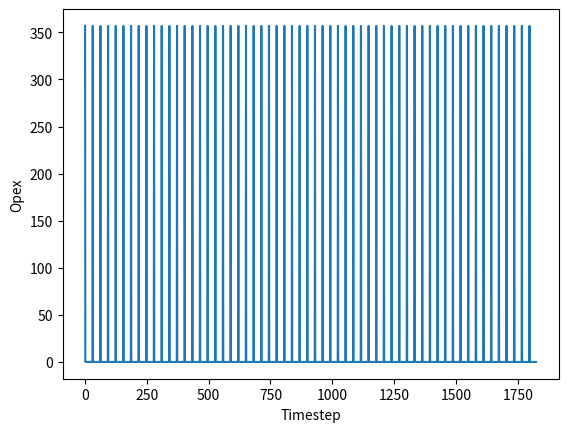

Python code for this plot:
"""
    Economic Model for VF
    Created on 30 March 2020
    Author: Francis Baumont De Oliveira
    Contact: sgfbaumo@liv.ac.uk
"""


# ========= IMPORT LIBRARIES ======= #
import numpy as np
import math
import matplotlib.pyplot as plt
import datetime


# ==========  GLOBAL VARIABLES ====== #

#Time parameters
YEARLY_TO_MONTHLY_31 = 11.77
DAYS_IN_MONTH = 31
DAYS_IN_YEAR = 365
WEEKS_IN_YEAR = 52
DAYS_IN_WEEK = 7
DAYS_IN_QUARTER = 112

ROI_THRESHOLD = -5 # Below this Number indicates Bankruptcy

GROWING_AREA_RATIO_TO_TOTAL = 0.5

# =========== CREATION OF TIME SERIES

num_days = 3660   # Days of simulation
days_timeseries = [i for i in range(num_days + 1)]  #  Creation of a timeseries for days
num_years = math.floor(num_days / 365)  #  Years of Simulation

# ====== USER INPUTS ======== #

yield_required = 9000 #Annual yield (kg)
harvest_weight = 0.1 # 100g of lettuce
land_area = 200
crop_price = 10 # £ per kg
crops_per_area = 20 # per sq-m of growbed
no_of_tiers = 15

# Capital Expenditure

def calc_capex(land_area):
    '''
    PP. 51 of Plant Factory
    Initial cost including necessary facilities (15 tiers, 50cm distance between tiers)
    $4000 USD per sq-m x 0.8 for £
    '''
    capex = 4000*0.8*land_area
    return capex

# Annual Productivity
def calc_yield(land_area, GROWING_AREA_RATIO_TO_TOTAL, no_of_tiers, crops_per_area):
    '''
    PP. 51 of Plant Factory
    3000 lettuce heads per sq-m per year (80-100g fresh weight)
    20 plants per sq-m (culture bed) x 15 tiers x 0.9 ratio salable
    x 0.5 effective floor ratio of tiers to total floor area
    50% of floor area used for operations, walkway, seedlings, production
    equipment.
    12-15 days to harvest
    20-22 days seed to seedling
    '''
    yield_potential = land_area * GROWING_AREA_RATIO_TO_TOTAL\
                      * crops_per_area * no_of_tiers * harvest_weight
    return yield_potential

# =========== OVERALL FIXED COSTS ========== #

# Depreciation of building and facilities

# Tax or Rent of Land/Building

# Insurance

# Basic Salaries

# Basic Charges for Electricity and Municipal Water


# ==========  ACTIVITIES ====== #

'''
    Cost Components from PP.52 Plant Factory
    Labour : 25-30%
    Electricity: 25-30%
    Depreciation: 25-35%
    Logistics: 9.8%
    Consumables: 7.6%
    Seeds: 2.1%
    Other: 11%
'''

# --------- PURCHASING CONSUMABLES ------- #

# CLEANING SUPPLIES - FIXED COST

# SEEDS - VARIABLE COST

def calc_seeds(land_area):
    '''
    Seeds typically account for 2.1% production costs
    PP. 51 of Plant Factory
    3000 lettuce heads per sq-m per year (80-100g fresh weight)
    20 plants per sq-m (culture bed) x 15 tiers x 0.9 ratio salable
    x 0.5 effective floor ratio of tiers to total floor area
    50% of floor area used for operations, walkway, seedlings, production
    equipment.
    12-15 days to harvest
    20-22 days seed to seedling
    '''
    qty_of_seeds = yield_potential/harvest_weight # annual qty of seeds required
    seeds_cost = qty_of_seeds * 0.01
    return seeds_cost

# PACKAGING - VARIABLE COST

"""
    Consumables typically account for 7.5% production costs
"""

# SUBSTRATE - VARIABLE COST

# NUTRIENTS - VARIABLE COST

# CO2 - VARIABLE COST

# PEST MANAGEMENT - VARIABLE COST

# --------- SOWING AND PROPAGATION ------- #

# CLEANING & SYSTEM MAINTENANCE - FIXED COST

# WATER & ENERGY - FIXED COST

# DEPRECIATION - FIXED COST

# LABOUR - VARIABLE COST


# --------- GROWING ------- #

# UTILITIES -
"""
    Electricity typically accounts for 21% of Production costs PP.52 Plant Factory
"""



def calc_utilities(yield_potential):  # Energy and Water
    water_consumption = yield_potential*1
    energy_consumption = yield_potential*1
    utilities_annual = water_consumption * energy_consumption
    return utilities_annual

# LABOUR

def calc_labour(yield_potential):
    """
            Labour Costs Formaula
            Notes
            ------
                Direct farm labour cost = Number of staff working full-time x wages x 30 hours
                Generalisation if statement on farm labour required if unknown
    """

    farm_hours = yield_potential*0.2
    labour_cost = farm_hours * 7 # wage
    return labour_cost

# DEPRECIATION
'''
    The economic life period for calculating the depreciation differs from country to country. 
    In Japan, it is 15 years for the PFAL building, 10 years for the facilities, and 5 years 
    for the LED lamps.
    
    Typically accounts for 21% of Production costs
'''

# EXPECTED YIELDS

def calc_expected_yield(yield_potential):
    yield_rate = 0.97 # Ratio of marketable plants produced by divided by no. of seeds transplanted
    expected_yield = yield_potential * yield_rate
    return expected_yield

# --------- HARVESTING AND PACKAGING ------- #

# LABOUR - Variable costs

# CLEANING & SYSTEM MAINTENANCE - Variable costs

# WASTE MANAGEMENT

# --------- PACKING AND DELIVERY ------- #

# DELIVERY LABOUR / OUTSOURCING FEES

"""
Packing and Delivery Typically 6-8% of production cost when near City 
12% when outside city PP.52 of Plant Factory
"""

"""
Logistics typically accounts for 9.8% PP.52 of Plant Factory
"""

# VEHICLE MAINTENANCE AND INSURANCE

# COMPLIANCE

# --------- SALES & MARKETING ------- #

# MARKETING COSTS

# OFFICE EXPENSES

# ==================== FINANCES ================ #

# OpEx Time series

'''The component costs for electricity, labor,
   depreciation, and others of the PFAL using fluorescent (FL) lamps
    in Japan accounted for, on average, 25% e 30%, 25% e 30%, 25% e 35%, 
    and 20%, respectively. 
    '''

def calc_cogs(yield_potential):
    '''
    seeds_cost + nutrients_cost + co2_cost + (labour_cost * 50) + packaging costs + media costs
    '''
    cogs_annual = yield_potential*2
    return cogs_annual

def calc_cogs_time_series(days, cogs_annual):
    """
        Cost of Goods Sold Formula
        Notes
        -----
            Can adjust for days/weekly/monthly/annually in the future - ASSUMED: CONSUMABLES PURCHASED MONTHLY
    """
    cogs_time_series = []
    for i in range(days):
        if i % DAYS_IN_MONTH == 0:
            cogs_time_series.append(cogs_annual / YEARLY_TO_MONTHLY_31)
        else:
            cogs_time_series.append(0)
    return cogs_time_series


def calc_opex_time_series(days, labour_cost, utilities):
    """
    Can adjust for days/weekly/monthly/annually in the future - ASSUMED: CONSUMABLES PURCHASED QUARTERLY
    Operations = Bill Growth Lights + Bill Environmental Control + Bill Misc Energy + Water Bill + Salary Cost + Maintenance Cost +
    Distribution cost - Reduction from Renewable Energy

    """
    opex_time_series = []
    for i in range(days):
        opex = 0
        if i % DAYS_IN_MONTH == 0:
            opex += (labour_cost / YEARLY_TO_MONTHLY_31) + (utilities / YEARLY_TO_MONTHLY_31)
        if i % DAYS_IN_YEAR == 0:
            opex += 0
        opex_time_series.append(opex)
    return opex_time_series


# Sales (ANNUALLY)

def calc_sales(expected_yield):  # per year
    sales = expected_yield*15 # £15 per kilo
    return sales


def calc_revenue_time_series(days, sales):
    revenue_time_series = []
    for i in range(days):
        revenue = 0
        if i % DAYS_IN_WEEK == 0:
            revenue += (sales/WEEKS_IN_YEAR)  # sales across 365 days of the year
        revenue_time_series.append(revenue)

    return revenue_time_series

# Profit
def calc_profit_time_series(opex_time_series, cogs_time_series, revenue_time_series):
    opex = np.asarray(opex_time_series)
    cogs = np.asarray(cogs_time_series)
    revenue = np.asarray(revenue_time_series)
    profit_time_series = revenue - cogs - opex
    return profit_time_series

# Loan
def calc_loan_repayment(capex, days):
    # Pay back over 5 years (no interest)
    monthly_loan_repayment = (capex/YEARLY_TO_MONTHLY_31)*5
    loan_time_series = []
    for i in range(days):
        repayment = 0
        if i % DAYS_IN_MONTH == 0:
            repayment = monthly_loan_repayment
        loan_time_series.append(repayment)
    return loan_time_series

# Tax
def calc_tax(days, profit_time_series):
    """Returns tax as daily series"""
    tax_time_series = []
    for i in range(days):
        if i % 365 == 0:
            tax_time_series.append(profit_time_series[364]*0.2)  # sales across 365 days of the year
        else:
            tax_time_series.append(0)
        tax = np.asarray(tax_time_series)
    return tax


# Post-tax profit
def calc_post_profit(profit_time_series, loan_repayments, tax):
    post_profit_time_series = profit_time_series - loan_repayments - tax
    return post_profit_time_series

def calc_post_profit_annual_series(post_profit_time_series, years):
    post_profit = np.cumsum(post_profit_time_series)
    profit_series = [0]

    for i in range(years):
        profit_series.append(post_profit[years * DAYS_IN_YEAR] - post_profit[(years * DAYS_IN_YEAR) - DAYS_IN_YEAR])

    profit_annual_series = np.asarray(profit_series)
    return profit_annual_series

# Return on Investment - Annually
def calc_roi(profit_annual_series, capex):
    roi = (profit_annual_series/capex) * 100
    return roi

# Probability of Bankruptcy
def calc_probability_of_bankruptcy(roi, ROI_THRESHOLD, years):
    PBS =[0] # Probability of Bankruptcy series

    for i in range(years):
        if ROI_THRESHOLD > roi[i]:
            probability_of_bankruptcy = 1
            PBS.append(probability_of_bankruptcy)
        else:
            PBS.append(0)
    return PBS

#Script for ROI Estimation
# Calculate initial state
capex = calc_capex(land_area)
yield_potential = calc_yield(land_area, GROWING_AREA_RATIO_TO_TOTAL, no_of_tiers, crops_per_area)
# calculate total variable quantities based on initial state
cogs_annual = calc_cogs(yield_potential)
utilities = calc_utilities(yield_potential)
labour = calc_labour(yield_potential)
expected_yield = calc_expected_yield(yield_potential)
sales = calc_sales(expected_yield)
# calculate derived quantities time series based on calculated quantities
cogs_time_series = calc_cogs_time_series(num_days, cogs_annual)
opex_time_series = calc_opex_time_series(num_days, labour, utilities)
revenue_time_series = calc_revenue_time_series(num_days, sales)
loan_time_series = calc_loan_repayment(capex, num_days)
# calculate derived metrics from base quantities
profit_time_series = calc_profit_time_series(opex_time_series, cogs_time_series, revenue_time_series)
tax_time_series = calc_tax(num_days, profit_time_series)
post_profit_time_series = calc_post_profit(profit_time_series, loan_time_series, tax_time_series)
profit_annual_series = calc_post_profit_annual_series(post_profit_time_series, num_years)
# final metrics
roi = calc_roi(profit_annual_series, capex)
PBS = calc_probability_of_bankruptcy(roi, ROI_THRESHOLD, num_years)





def update_cogs(states, step):
    """Calculates cogs at this step

    Notes
    -----
    seeds_cost + nutrients_cost + co2_cost + (labour_cost * 50) + packaging costs + media costs
    
    Can adjust for days/weekly/monthly/annually in the future - ASSUMED: CONSUMABLES PURCHASED MONTHLY
    """
    cogs_annual = states['initial_state']['yield_potential'] * 2
    cogs_monthly = cogs_annual / YEARLY_TO_MONTHLY_31
    if step % DAYS_IN_MONTH == 0:
        states['cogs'][step] = cogs_monthly


def update_labour(states, step):
    """Calculates labour at this step
    
    Notes
    ------
    Direct farm labour cost = Number of staff working full-time x wages x 30 hours
    Generalisation if statement on farm labour required if unknown
    """
    farm_hours = states['initial_state']['yield_potential']  * 0.2
    wage = 7
    labour_annual = farm_hours * wage
    labour_monthly = labour_annual / YEARLY_TO_MONTHLY_31
    if step % DAYS_IN_MONTH == 0:
        states['labour'][step] = labour_monthly


def update_utilities(states, step):
    """Calculates utilities at this step
    """
    water_consumption = states['initial_state']['yield_potential'] 
    energy_consumption = states['initial_state']['yield_potential'] 
    utilities_annual = water_consumption * energy_consumption
    utilties_monthly = utilities_annual / YEARLY_TO_MONTHLY_31
    if step % DAYS_IN_MONTH == 0:
        states['utilities'][step] = utilties_monthly



def setup_simulation(num_timesteps, timestep):
    """Sets up the data structure for the simulation"""
    states = {
        'initial_state' : None,
        'num_timesteps' : num_timesteps,
        'timestep' : timestep,
        'cogs' : np.zeros(num_timesteps, dtype=float),
        'labour' : np.zeros(num_timesteps, dtype=float),
        'utilities' : np.zeros(num_timesteps, dtype=float),
        'opex' : np.zeros(num_timesteps, dtype=float),
        'revenue' : np.zeros(num_timesteps, dtype=float),
        'loan_repayments' : np.zeros(num_timesteps, dtype=float),
        'tax_payments' : np.zeros(num_timesteps, dtype=float),
        'yield' : np.zeros(num_timesteps, dtype=float),
        'sales' : np.zeros(num_timesteps, dtype=float),
    }
    return states


def set_initial_state(states, user_inputs):
    """Calculates initial parameters that won't change during the simulation"""
    initial_state = {}
    initial_state['capex']  = calc_capex(user_inputs['land_area'])
    initial_state['yield_potential'] = calc_yield(user_inputs['land_area'],
                                           user_inputs['growing_area_ratio_to_total'],
                                           user_inputs['no_of_tiers'],
                                           user_inputs['crops_per_area'])
    states['initial_state'] = initial_state

def update_states(states, step):
    """ Updates each quantity that changes with a timestep"""
    update_cogs(states, step)
    update_utilities(states, step)
    update_labour(states, step)


def calculate_opex(metrics, states):
    metrics['opex'] = states['utilities'] = states['labour']


def calculate_metrics(states):
    metrics = {
        'num_timesteps' : states['num_timesteps'],
     }
    calculate_opex(metrics, states)
    return metrics


def plot(metrics):
    x_axis = [i for i in range(metrics['opex'].size)]
    plt.plot(x_axis, metrics['opex'])
    plt.xlabel('Timestep')
    plt.ylabel('Opex')
    plt.show()


user_inputs = {
    'yield_required' : 9000, #Annual yield (kg)
    'harvest_weight' : 0.1, # 100g of lettuce
    'land_area' : 200,
    'crop_price' : 10, # £ per kg
    'crops_per_area' : 20, # per sq-m of growbed
    'no_of_tiers' : 15,
    'growing_area_ratio_to_total' : 0.5,
}

num_years = 5
num_timesteps = DAYS_IN_YEAR * num_years
timestep = datetime.timedelta(days=1)
states = setup_simulation(num_timesteps, timestep)
# Calculate initial parameters
set_initial_state(states, user_inputs)
# Run simulation
for step in range(num_timesteps):
    update_states(states, step)
metrics = calculate_metrics(states)
plot(metrics)





# def plot(num_years, roi, PBS):

#     years_series = [i for i in range(num_years + 1)]  # Creation of time series for years

#     #Plot
#     plt.plot(years_series, roi)
#     plt.xlabel('Years')
#     plt.ylabel('Annual ROI')
#     plt.show()


#     # Setting up Risk Assessment Plot

#     fig, ax = plt.subplots()
#     ax.plot(years_series, PBS, 1, color="g")

#     # Threshold Lines

#     '''
#     - Critical: 50% probability of bankruptcy within 3 years
#     - Substantial risk: 25% probability of bankruptcy within 5 years
#     - Moderate risk: 10% probability of bankruptcy within 10 years 
#     - Safe: Less than 10% probability of bankruptcy within 10 years
#     '''

#     years_thresholds = np.asarray(years_series)
#     safe_threshold = 0.01 * years_thresholds
#     substantial_threshold = 0.05 * years_thresholds
#     critical_threshold = 0.1666 * years_thresholds

#     safe_threshold = safe_threshold.tolist()
#     substantial_threshold = substantial_threshold.tolist()
#     critical_threshold = critical_threshold.tolist()

#     # Risk Assessment Graph Plot

#     #ax.plot([years_thresholds, years_thresholds], [safe_threshold, safe_threshold], "k--")
#     #ax.plot([years_thresholds, years_thresholds], [substantial_threshold, substantial_threshold], "k--")
#     #ax.plot([0., years], [critical_threshold, critical_threshold], "k--")

#     plt.suptitle('Risk Assessment')
#     plt.plot(years_series, PBS)
#     plt.plot(years_series, safe_threshold, "r--", label = "safe/moderate")
#     plt.plot(years_series, substantial_threshold, "r--", label = "moderate/substantial")
#     plt.plot(years_series, critical_threshold, "r--", label = "substantial/critical")

#     plt.ylim(0,1)
#     plt.xlim(0,num_years)
#     plt.grid(True)
#     plt.xlabel('Time (Years)')
#     plt.ylabel('Probability of Bankruptcy')
#     plt.show()






# # Formulas for Produtivity KPIs

# def calc_eletricity_kpi(annual_yield, annual_energy_consumption):
#     elec_kpi = annual_yield / annual_energy_consumption
#     return elec_kpi

# def calc_labour_kpi(annual_yield, annual_labour):
#     labour_kpi = annual_yield / annual_labour
#     return labour_kpi

# def calc_cultivation_area_kpi(annual_yield, land_area, GROWING_AREA_RATIO_TO_TOTAL):
#     cultivation_kpi = annual_yield / (land_area * GROWING_AREA_RATIO_TO_TOTAL)
#     return cultivation_kpi

# def calc_cost_performance(opex, cogs, revenue):
#     CP = revenue/(opex+cogs)
#     return CP



# #Script for Productivity KPIs
